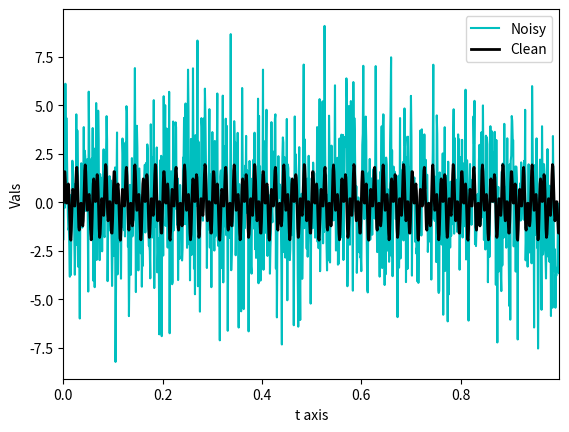
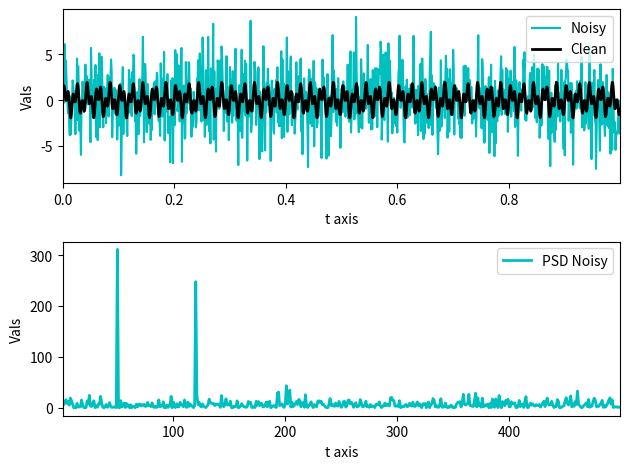
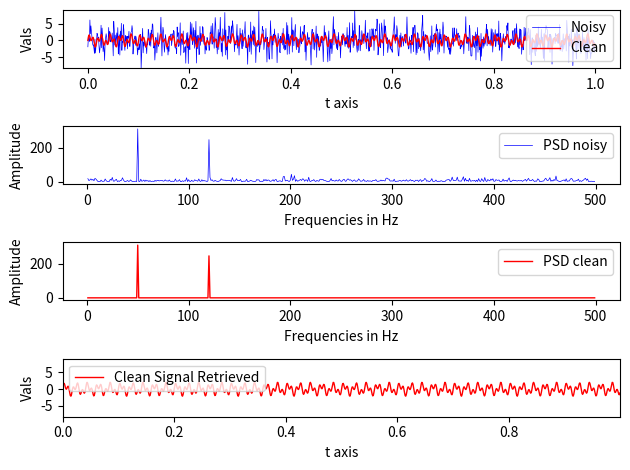

Reproduce these figures in Python, in order.
import numpy as np
import matplotlib.pyplot as plt

import scipy
from scipy import signal

# Create synthetic signal
dt = 0.001
t = np.arange(0, 1, dt)
signal = np.sin(2 * np.pi * 50 * t) + np.sin(2 * np.pi * 120 * t) # Sum of 2 Sequencies
signal_clean = signal
signal = signal + 2.5 * np.random.randn(len(t)) # Add some noise
min_signal, max_signal = signal.min(), signal.max()

plt.plot(t, signal, color='c', linewidth=1.5, label='Noisy')
plt.plot(t, signal_clean, color='k', linewidth=2, label='Clean')
plt.xlim(t[0], t[-1])
plt.xlabel('t axis')
plt.ylabel('Vals')
plt.legend()
plt.show()

# Compute the Fast Fourier Transform (FFT)
n = len(t)
fhat = np.fft.fft(signal, n)                 # Compute the FFT
psd = fhat * np.conj(fhat) / n          
freq = (1 / (dt * n)) * np.arange(n)    # frequency array
idxs_half = np.arange(1, np.floor(n / 2), dtype=np.int32)  # first half index

fig, axs = plt.subplots(2, 1)

plt.sca(axs[0])
plt.plot(t, signal, color='c', linewidth=1.5, label='Noisy')
plt.plot(t, signal_clean, color='k', linewidth=2, label='Clean')
plt.xlim(t[0], t[-1])
plt.xlabel('t axis')
plt.ylabel('Vals')
plt.legend()

plt.sca(axs[1])
plt.plot(freq[idxs_half], psd[idxs_half], color='c', linewidth=2, label='PSD Noisy')
plt.xlim(freq[idxs_half[0]], freq[idxs_half[-1]])
plt.xlabel('t axis')
plt.ylabel('Vals')
plt.legend()

plt.tight_layout()
plt.show()

threshold = 100
psd_idxs = psd > threshold # array of 0 and 1
psd_clean = psd * psd_idxs # zero out all the unnecessary powers
fhat_clean = psd_idxs * fhat # used to retreive the signal

signal_filtered = np.fft.ifft(fhat_clean) # inverse fourier transform

# plt.rcParams['figure.figsize'] = [8,10]
fig, axs = plt.subplots(4, 1)

plt.sca(axs[0])
plt.plot(t, signal, color='b', linewidth=0.5, label='Noisy')
plt.plot(t, signal_clean, color='r', linewidth=1, label='Clean')
plt.ylim(min_signal, max_signal)
plt.xlabel('t axis')
plt.ylabel('Vals')
plt.legend()

plt.sca(axs[1])
plt.plot(freq[idxs_half], np.abs(psd[idxs_half]), color='b', linewidth=0.5, label='PSD noisy')
plt.xlabel('Frequencies in Hz')
plt.ylabel('Amplitude')
plt.legend()

plt.sca(axs[2])
plt.plot(freq[idxs_half], np.abs(psd_clean[idxs_half]), color='r', linewidth=1, label='PSD clean')
plt.xlabel('Frequencies in Hz')
plt.ylabel('Amplitude')
plt.legend()

plt.sca(axs[3])
plt.plot(t, signal_filtered, color='r', linewidth=1, label='Clean Signal Retrieved')
plt.xlim(t[0], t[-1])
plt.ylim(min_signal, max_signal)
plt.xlabel('t axis')
plt.ylabel('Vals')
plt.legend()

plt.tight_layout()

plt.show()
